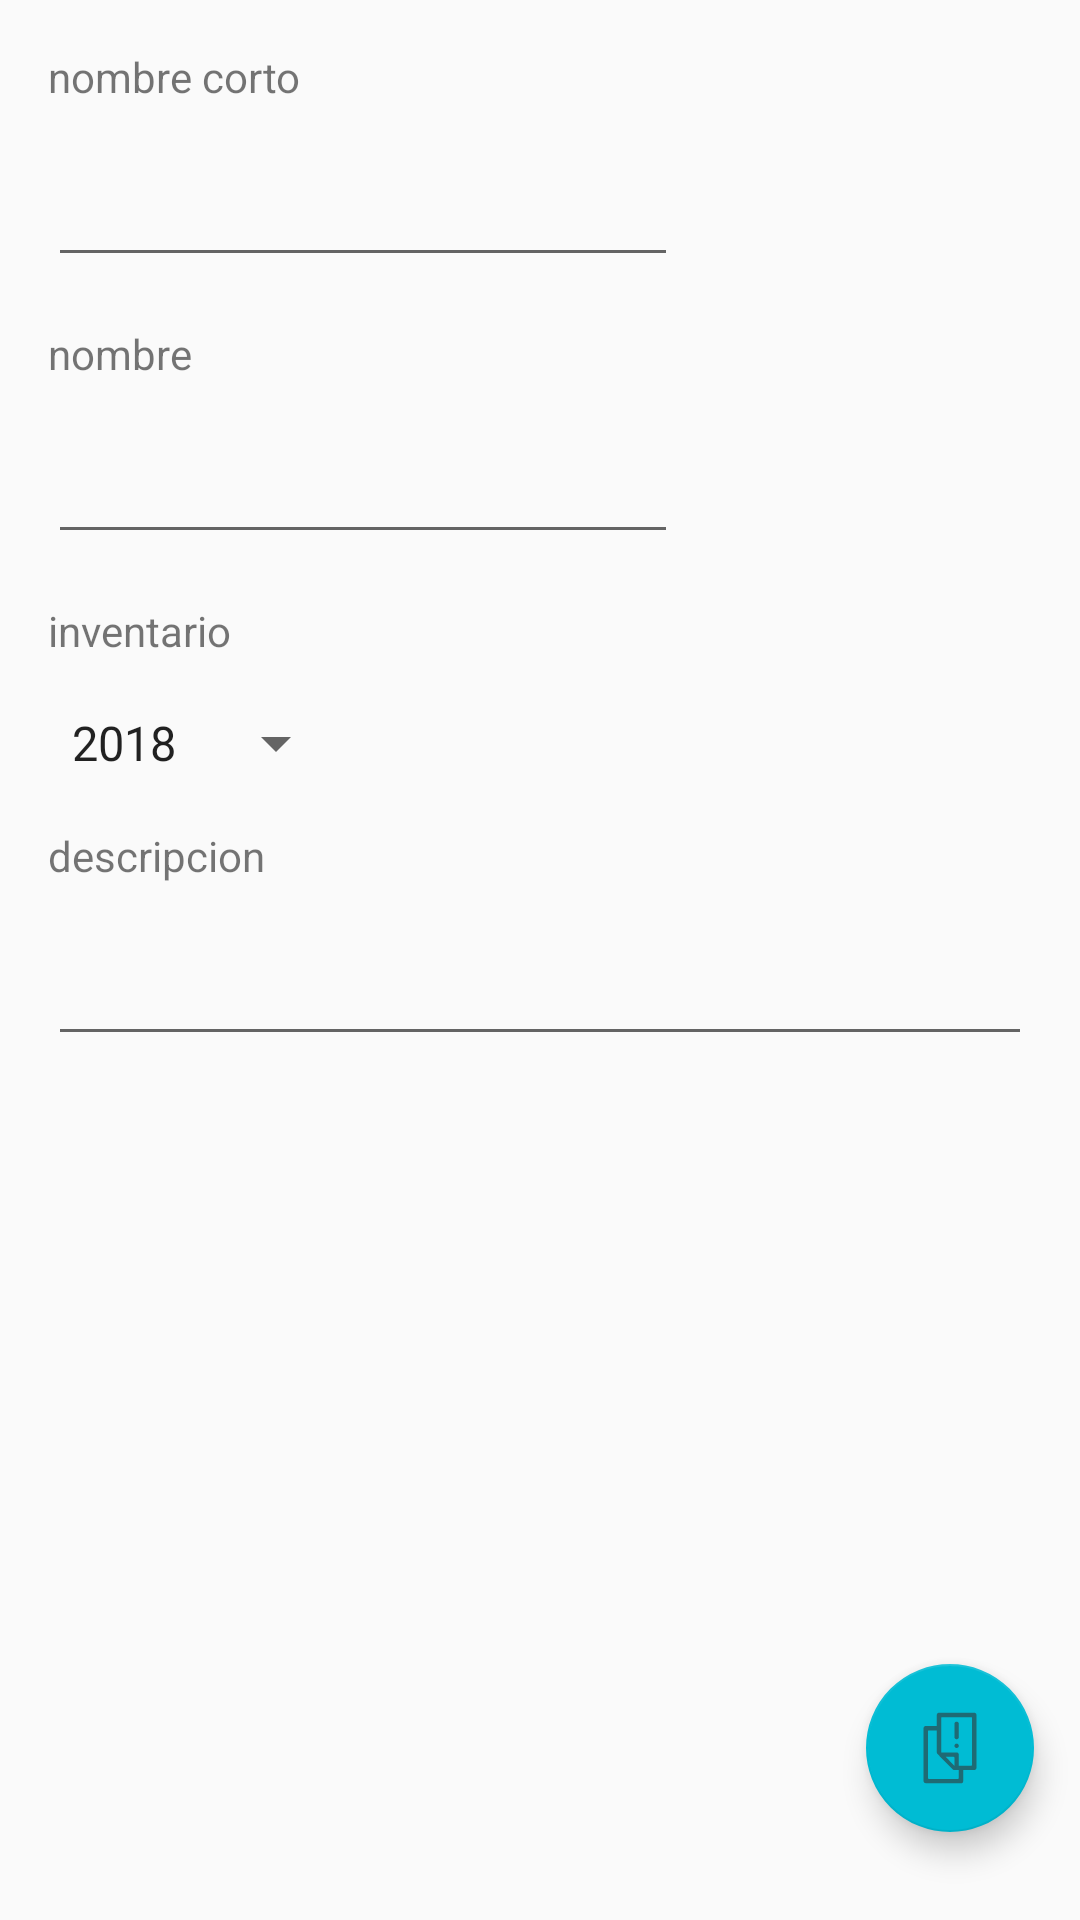

Android layout source for this screen:
<!-- AndroidManifest.xml: application theme AppTheme -->
<!-- res/layout/fragment_dependency_manage.xml -->
<FrameLayout xmlns:android="http://schemas.android.com/apk/res/android"
    xmlns:app="http://schemas.android.com/apk/res-auto"
    xmlns:tools="http://schemas.android.com/tools"
    android:layout_width="match_parent"
    android:layout_height="match_parent"
    tools:context="com.acasema.inventory.iu.dependency.DependencyManageFragment">

    


    <androidx.constraintlayout.widget.ConstraintLayout
        android:layout_width="match_parent"
        android:layout_height="match_parent">

        <TextView
            android:id="@+id/tvShortName"
            android:layout_width="wrap_content"
            android:layout_height="wrap_content"
            android:layout_marginStart="@dimen/mStarSt"
            android:layout_marginTop="@dimen/mTopSt"
            android:text="@string/f_dependeci_manage_tvShortName"
            app:layout_constraintStart_toStartOf="parent"
            app:layout_constraintTop_toTopOf="parent" />

        <EditText
            android:id="@+id/etShortName"
            android:layout_width="0dp"
            android:layout_height="wrap_content"
            android:layout_marginTop="@dimen/mTopSt"
            android:ems="10"
            android:inputType="textPersonName"
            app:layout_constraintStart_toStartOf="@+id/tvShortName"
            app:layout_constraintTop_toBottomOf="@+id/tvShortName" />

        <TextView
            android:id="@+id/tvName"
            android:layout_width="wrap_content"
            android:layout_height="wrap_content"
            android:layout_marginTop="@dimen/mTopSt"
            android:text="@string/f_dependeci_manage_tvName"
            app:layout_constraintStart_toStartOf="@+id/etShortName"
            app:layout_constraintTop_toBottomOf="@+id/etShortName" />

        <EditText
            android:id="@+id/etName"
            android:layout_width="wrap_content"
            android:layout_height="wrap_content"
            android:layout_marginTop="@dimen/mTopSt"
            android:ems="10"
            android:inputType="textPersonName"
            app:layout_constraintStart_toStartOf="@+id/tvName"
            app:layout_constraintTop_toBottomOf="@+id/tvName" />

        <TextView
            android:id="@+id/tvInventory"
            android:layout_width="wrap_content"
            android:layout_height="wrap_content"
            android:layout_marginTop="@dimen/mTopSt"
            android:text="@string/f_dependeci_manage_tvInventoy"
            app:layout_constraintStart_toStartOf="@+id/etName"
            app:layout_constraintTop_toBottomOf="@+id/etName" />

        <Spinner
            android:id="@+id/spnInventory"
            android:layout_width="wrap_content"
            android:layout_height="wrap_content"
            android:layout_marginTop="@dimen/mTopSt"
            android:entries="@array/inventory_array"
            app:layout_constraintStart_toStartOf="@+id/tvInventory"
            app:layout_constraintTop_toBottomOf="@+id/tvInventory" />

        <TextView
            android:id="@+id/tvDescripcion"
            android:layout_width="wrap_content"
            android:layout_height="wrap_content"
            android:layout_marginTop="@dimen/mTopSt"
            android:text="@string/f_dependeci_manage_tvDescripcion"
            app:layout_constraintStart_toStartOf="@+id/spnInventory"
            app:layout_constraintTop_toBottomOf="@+id/spnInventory" />

        <EditText
            android:id="@+id/etDescripcion"
            android:layout_width="0dp"
            android:layout_height="wrap_content"
            android:layout_marginTop="@dimen/mTopSt"
            android:layout_marginEnd="16dp"
            android:ems="10"
            android:gravity="start|top"
            android:inputType="textMultiLine"
            app:layout_constraintEnd_toEndOf="parent"
            app:layout_constraintStart_toStartOf="@+id/tvDescripcion"
            app:layout_constraintTop_toBottomOf="@+id/tvDescripcion" />

        <com.google.android.material.floatingactionbutton.FloatingActionButton
            android:id="@+id/fadSalveDep"
            android:layout_width="wrap_content"
            android:layout_height="wrap_content"
            android:clickable="true"
            android:src="@drawable/ic_save_name"
            app:layout_constraintBottom_toBottomOf="parent"
            app:layout_constraintEnd_toEndOf="parent"
            app:layout_constraintHorizontal_bias="0.95"
            app:layout_constraintStart_toStartOf="parent"
            app:layout_constraintTop_toTopOf="parent"
            app:layout_constraintVertical_bias="0.95" />

    </androidx.constraintlayout.widget.ConstraintLayout>
</FrameLayout>
<!-- resources referenced by this layout -->
<resources>
  <string-array name="inventory_array">
          <item>2018</item>
          <item>2019</item>
          <item>2020</item>
      </string-array>
  <dimen name="mStarSt">16dp</dimen>
  <dimen name="mTopSt">16dp</dimen>
  <!-- drawable ic_save_name (drawable-anydpi) -->
  <vector xmlns:android="http://schemas.android.com/apk/res/android"
      android:width="24dp"
      android:height="24dp"
      android:viewportWidth="1000"
      android:viewportHeight="1000"
      android:tint="#333333"
      android:alpha="0.6">
    <path
        android:fillColor="#FF000000"
        android:pathData="M622.6,469.5c0,16.9 -13.7,30.6 -30.6,30.6c-16.9,0 -30.6,-13.7 -30.6,-30.6c0,-16.9 13.7,-30.6 30.6,-30.6C608.9,438.9 622.6,452.6 622.6,469.5zM867.3,40.6v735.2c0,16.9 -13.7,30.6 -30.6,30.6H683.6v152.9c0,16.9 -13.7,30.6 -21,30.6H172.9c-26.5,0 -40.2,-13.7 -40.2,-30.6V224.8c0,-16.9 13.7,-30.6 30.6,-30.6h153.3V40.6c0,-16.9 13.7,-30.6 30.6,-30.6h489.5C853.6,10 867.3,23.7 867.3,40.6zM560.8,632.8c0,-5.8 -4.7,-10.6 -10.6,-10.6H438.6l122.2,123.1V632.8zM622.3,806.5h-58.1c-1.1,0.1 -2.1,0.2 -3.2,0.2c-8.1,0 -15.5,-3.2 -21,-8.3l-0.1,0.2L328.4,585.1c-7.2,-5.6 -11.8,-14.3 -11.8,-24.1V255.5H204.5c-5.8,0 -10.6,4.7 -10.6,10.6v652.5c0,5.8 4.7,10.6 10.6,10.6h407.3c5.8,0 10.6,-4.7 10.6,-10.6V806.5zM806.1,81.8c0,-5.8 -4.7,-10.6 -10.6,-10.6H388.4c-5.8,0 -10.6,4.7 -10.6,10.6V561h213.5c16.9,0 30.6,13.7 30.6,30.6v154h173.5c5.8,0 10.6,-4.7 10.6,-10.6V81.8zM592,378.8c16.9,0 30.6,-13.7 30.6,-30.6V164.7c0,-16.9 -13.7,-30.6 -30.6,-30.6s-30.6,13.7 -30.6,30.6v183.5C561.4,365.1 575.1,378.8 592,378.8z"/>
  </vector>
  <string name="f_dependeci_manage_tvDescripcion">descripcion</string>
  <string name="f_dependeci_manage_tvInventoy">inventario</string>
  <string name="f_dependeci_manage_tvName">nombre</string>
  <string name="f_dependeci_manage_tvShortName">nombre corto</string>
  <style name="AppTheme" parent="Theme.AppCompat.Light.DarkActionBar">
          
          <item name="colorPrimary">@color/primaryColor</item>
          <item name="colorPrimaryDark">@color/primaryDarkColor</item>
          <item name="colorAccent">@color/primaryColor</item>
      </style>
  <color name="primaryColor">#00bcd4</color>
  <color name="primaryDarkColor">#008ba3</color>
</resources>
